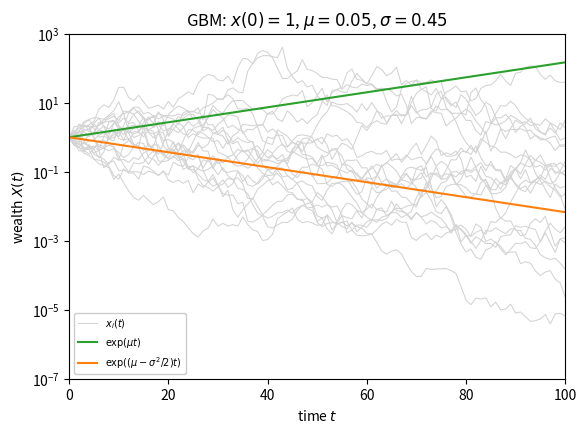
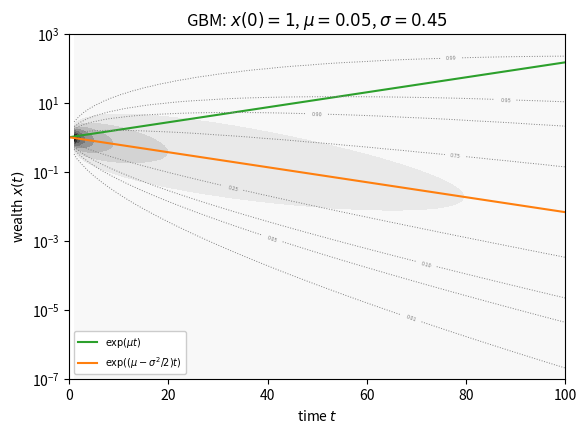

Source code (Python) for these figures, in order:
import matplotlib.pyplot as plt
import numpy as np
from scipy.stats import norm

# Generate the data
# Set seed for reproducibility
np.random.seed(1)

# Set parameters
mu=.05
sigma=np.sqrt(0.2)
N=20
Tmax = 100
dt=1
t=np.arange(0,Tmax+dt,dt)
T=len(t)
sdt=np.sqrt(dt)

#generate Brownian motion
noise = np.random.normal(loc=(mu-0.5*sigma*sigma)*dt, scale=sigma*sdt, size=(T,N))
noise[0,:] = 0.0
Y = np.cumsum(noise, axis=0) # log wealth
X = np.exp(Y) # wealth
max_X = np.max(X, axis=1)/N
finite_ensemble_average = np.mean(X, axis=1)
ensemble_average = np.exp(mu*t)
time_average = np.exp((mu-0.5*sigma*sigma)*t)
tc = 2.0*np.log(N)/(sigma*sigma)
 
# Plot trajectories
fig, ax = plt.subplots(1,1)
#ax.semilogy(t, finite_ensemble_average, label=r'$\langle x(t) \rangle_N$', linewidth=3, color='C0')
#ax.semilogy(t, max_X, label=r'$\frac{1}{N}\max\left\{x_i(t)\right\}$', linewidth=1, color='orange')
ax.semilogy(t, X[:,0], color='lightgrey', linewidth=0.75, label="$x_i(t)$")
ax.semilogy(t, X[:,1:], linewidth=0.75, color='lightgrey') # no label
#ax.semilogy([tc,tc], [1E-15,1E15], color='black', linestyle=':',label="$t=t_c$")
ax.semilogy(t, ensemble_average, label=r'$\exp(\mu t)$', color='C2')
ax.semilogy(t, time_average, label=r'$\exp((\mu-\sigma^2/2) t)$', color='C1')
#ax.semilogy(t[1:], np.exp((mu-sigma**2/2-np.log(N)/t[1:]+(np.sqrt(2*np.log(N))*sigma)/np.sqrt(t[1:]))*t[1:]), label=r'$x(0)\exp\left(\left(\mu-\frac{\sigma^2}{2}-\frac{\ln(N)}{t}+\frac{\sqrt{2\ln N}\sigma}{t^{1/2}}\right) t\right)$', color='C3')

# Labels, legends, etc.
ax.set_xlabel('time $t$')
ax.set_ylabel('wealth $X(t)$')
ax.set_title(rf"GBM: $x(0)=1$, $\mu={mu:.2f}$, $\sigma={sigma:.2f}$")
ax.legend(loc='lower left', ncol=1, facecolor='white', framealpha=1, fontsize=7)
tlim = [0, Tmax]
ax.set_xlim(tlim)
Xlim = [1E-7, 1E3]
ax.set_ylim(Xlim)


# Apply final tweaks and save figure as pdf
ratio = 0.7
size = fig.get_size_inches()[0]
fig.set_size_inches(size, size*ratio)
plt.savefig('trajectories.pdf', bbox_inches='tight', pad_inches=0)
plt.close()

# Add 

# Plot density
# Generate grid data
gridpts = 100
tt = np.linspace(t[1], t[-1], gridpts)
yy = np.linspace(np.log(Xlim[0]), np.log(Xlim[-1]), gridpts)
TT, YY = np.meshgrid(tt, yy)
XX = np.exp(YY)

# Define a function for Z values
PDF = norm.pdf(YY, (mu-sigma*sigma/2)*TT, np.sqrt(sigma*sigma*TT))
CDF = norm.cdf(YY, (mu-sigma*sigma/2)*TT, np.sqrt(sigma*sigma*TT))

# Plotting...
fig, ax = plt.subplots(1,1)
#ax.semilogy(t, finite_ensemble_average, label=r'$\langle x(t) \rangle_N$', linewidth=3, color='C0')
#ax.semilogy(t, max_X, label=r'$\frac{1}{N}\max\left\{x_i(t)\right\}$', linewidth=1, color='orange')
#ax.semilogy(t, X[:,0], color='lightgrey', linewidth=0.75, label="$x_i(t)$")
#ax.semilogy(t, X, linewidth=0.75, color='grey') # no label
#tc = 2.0*np.log(N)/(sigma*sigma)
#ax.semilogy([tc,tc], [1E-15,1E15], color='black', linestyle=':',label="$t=t_c$")
ax.semilogy(t, ensemble_average, label=r'$\exp(\mu t)$', color='C2')
ax.semilogy(t, time_average, label=r'$\exp((\mu-\sigma^2/2) t)$', color='C1')
#ax.semilogy(t[1:], np.exp((mu-sigma**2/2-np.log(N)/t[1:]+(np.sqrt(2*np.log(N))*sigma)/np.sqrt(t[1:]))*t[1:]), label=r'$x(0)\exp\left(\left(\mu-\frac{\sigma^2}{2}-\frac{\ln(N)}{t}+\frac{\sqrt{2\ln N}\sigma}{t^{1/2}}\right) t\right)$', color='C3')

# PDF contours
pplot = ax.contourf(TT, XX, PDF, levels=10, cmap='Greys') # filled contours
#plt.colorbar(pplot, label='Function Value')

# CDF contours
clevels = [0.01, 0.05, 0.1, 0.25, 0.75, 0.9, 0.95, 0.99]
cplot = ax.contour(TT, XX, CDF, clevels, colors='grey', linewidths=0.7, linestyles='dotted') # line contours
ax.clabel(cplot, fontsize=4)

# Labels, legends, etc.
ax.set_xlabel('time $t$')
ax.set_ylabel('wealth $x(t)$')
ax.set_title(rf"GBM: $x(0)=1$, $\mu={mu:.2f}$, $\sigma={sigma:.2f}$")
ax.legend(loc='lower left', ncol=1, facecolor='white', framealpha=1, fontsize=7)
ax.set_ylim(Xlim)
ax.set_xlim(tlim)

# Apply final tweaks and save figure as pdf
ratio = 0.7
size = fig.get_size_inches()[0]
fig.set_size_inches(size, size*ratio)
plt.savefig('density.pdf', bbox_inches='tight', pad_inches=0)
plt.close()
